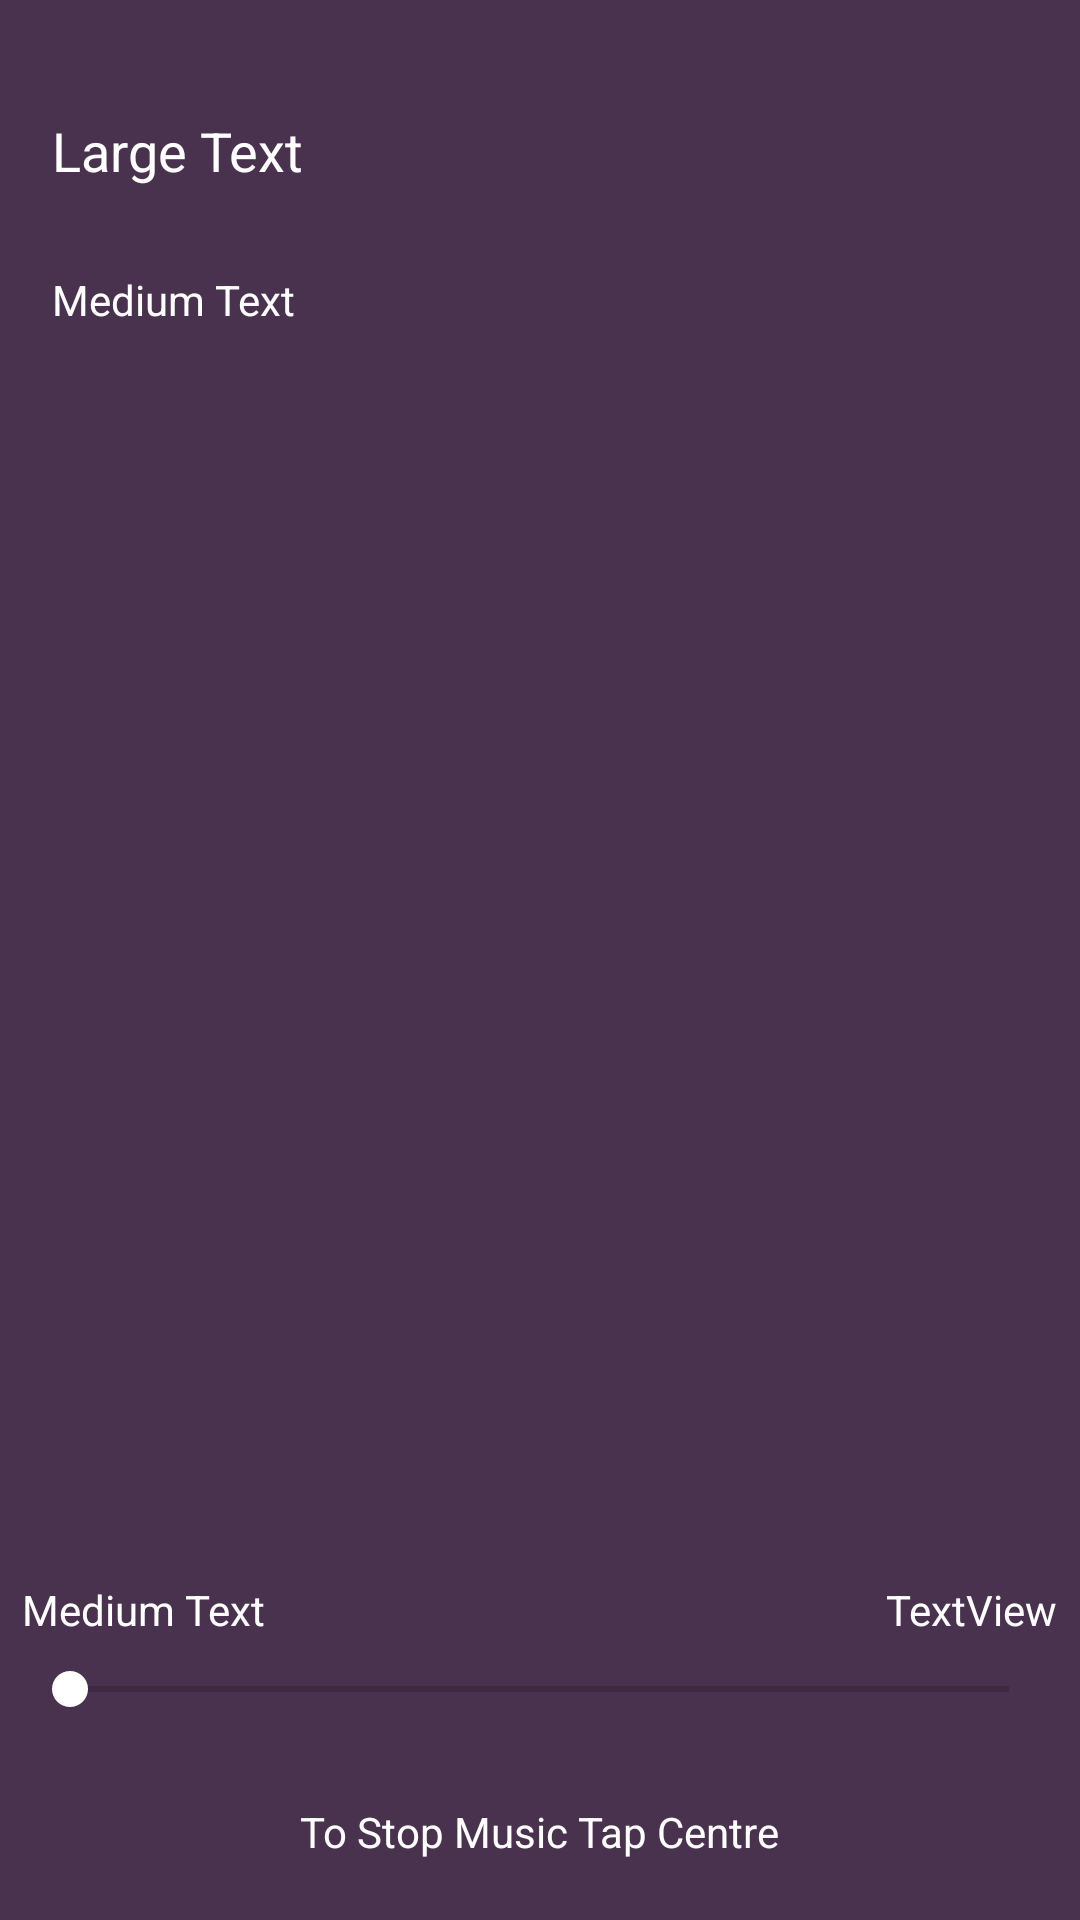

This screen was rendered from an Android layout file. Write that file and the resources it references.
<!-- AndroidManifest.xml: application theme AppTheme -->
<!-- res/layout/activity_music.xml -->
<?xml version="1.0" encoding="utf-8"?>
<RelativeLayout xmlns:android="http://schemas.android.com/apk/res/android"
    android:layout_width="match_parent"
    android:layout_height="match_parent"
    android:background="@color/custom">

    <TextView
        android:id="@+id/textViewTitle"
        android:layout_width="wrap_content"
        android:layout_height="wrap_content"
        android:layout_alignEnd="@+id/textView7"
        android:layout_alignParentTop="true"
        android:layout_alignStart="@+id/textViewTduration"
        android:layout_marginLeft="10sp"
        android:layout_marginRight="5sp"
        android:layout_marginTop="38dp"
        android:fontFamily="sans-serif"
        android:text="Large Text"
        android:textAppearance="?android:attr/textAppearanceLarge"
        android:textColor="@color/white"
        android:textSize="18sp"
        android:layout_alignRight="@+id/textView7"
        android:layout_alignLeft="@+id/textViewTduration" />

    <TextView
        android:id="@+id/textViewArtist"
        android:layout_width="wrap_content"
        android:layout_height="wrap_content"
        android:layout_alignEnd="@+id/textViewTitle"
        android:layout_alignStart="@+id/textViewTitle"
        android:layout_below="@+id/textViewTitle"
        android:layout_marginRight="5sp"
        android:layout_marginTop="28dp"
        android:fontFamily="sans-serif"
        android:text="Medium Text"
        android:textAppearance="?android:attr/textAppearanceMedium"
        android:textColor="@color/white"
        android:textSize="14sp"
        android:layout_alignRight="@+id/textViewTitle"
        android:layout_alignLeft="@+id/textViewTitle" />

    <TextView
        android:id="@+id/textViewTduration"
        android:layout_width="wrap_content"
        android:layout_height="wrap_content"
        android:layout_above="@+id/seekBar2"
        android:layout_alignStart="@+id/seekBar2"
        android:layout_marginBottom="8dp"
        android:fontFamily="sans-serif"
        android:text="Medium Text"
        android:textAppearance="?android:attr/textAppearanceMedium"
        android:textColor="@color/white"
        android:textSize="14sp"
        android:layout_alignLeft="@+id/seekBar2" />

    <ImageButton
        android:id="@+id/imageButton"
        android:layout_width="150sp"
        android:layout_height="150sp"
        android:layout_centerHorizontal="true"
        android:layout_centerVertical="true"
        android:background="@drawable/music"
        android:scaleType="centerCrop" />

    <TextView
        android:id="@+id/textView6"
        android:layout_width="wrap_content"
        android:layout_height="wrap_content"
        android:layout_alignParentBottom="true"
        android:layout_centerHorizontal="true"
        android:layout_marginBottom="20dp"
        android:text="To Stop Music Tap Centre"
        android:textColor="@color/white" />

    <SeekBar
        android:id="@+id/seekBar2"
        android:layout_width="match_parent"
        android:layout_height="wrap_content"
        android:layout_above="@+id/textView6"
        android:layout_centerHorizontal="true"
        android:layout_centerInParent="true"
        android:layout_marginBottom="29dp"
        android:layout_marginLeft="15sp"
        android:progressTint="@color/white"
        android:thumbTint="@color/white"
        android:tickMarkTint="@color/white" />

    <TextView
        android:id="@+id/textView7"
        android:layout_width="wrap_content"
        android:layout_height="wrap_content"
        android:layout_alignBottom="@+id/textViewTduration"
        android:layout_alignEnd="@+id/seekBar2"
        android:text="TextView"
        android:textColor="@color/white"
        android:layout_alignRight="@+id/seekBar2" />

</RelativeLayout>
<!-- resources referenced by this layout -->
<resources>
  <color name="custom">#48324D</color>
  <color name="white">#ffff</color>
  <style name="AppTheme" parent="Theme.AppCompat.Light.NoActionBar">ar"&gt;
          
          <item name="colorPrimary">@color/colorPrimary</item>
          <item name="colorPrimaryDark">@color/colorPrimaryDark</item>
          <item name="colorAccent">@color/colorAccent</item>
      </style>
  <color name="colorPrimary">#221F1F</color>
  <color name="colorPrimaryDark">#000000</color>
  <color name="colorAccent">#DC4C46</color>
</resources>
